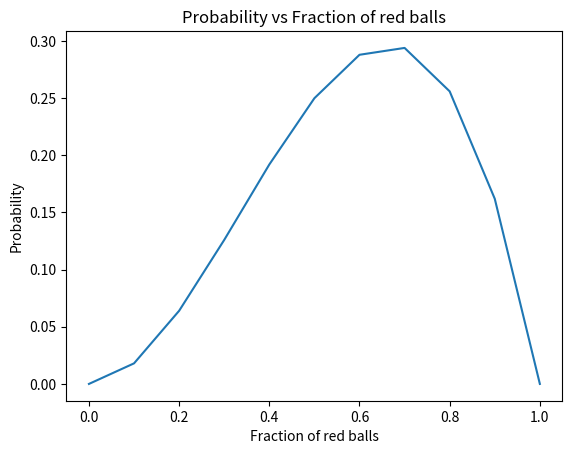

Write the Python code that produced this figure.
#Q2: Balls in urn problem
import matplotlib.pyplot as mt

#defining the probability function
def p(n):
    p=(2*n**2*(10-n))/1000
    return p

#defining a range of values to test for
N=list(range(11))
P=[]
fr=[]

#calculating for each value
for n in N:
    P.append(p(n))
    fr.append(n/10)

#Displaying results
mt.plot(fr,P)
mt.title('Probability vs Fraction of red balls')
mt.xlabel('Fraction of red balls')
mt.ylabel('Probability')
print('Maximum value of probability found at N=', P.index(max(P)))